Run: headless pygame with SDL's dummy video driver; simulated clock (each Clock.tick advances the game by its frame time, no real sleeping); random seed 0; keys injected as events and as key.get_pressed() state; mouse plan: one left click at the window centre at the start of phase 2, then a move to the lower-right quarter at the start of phase 3.
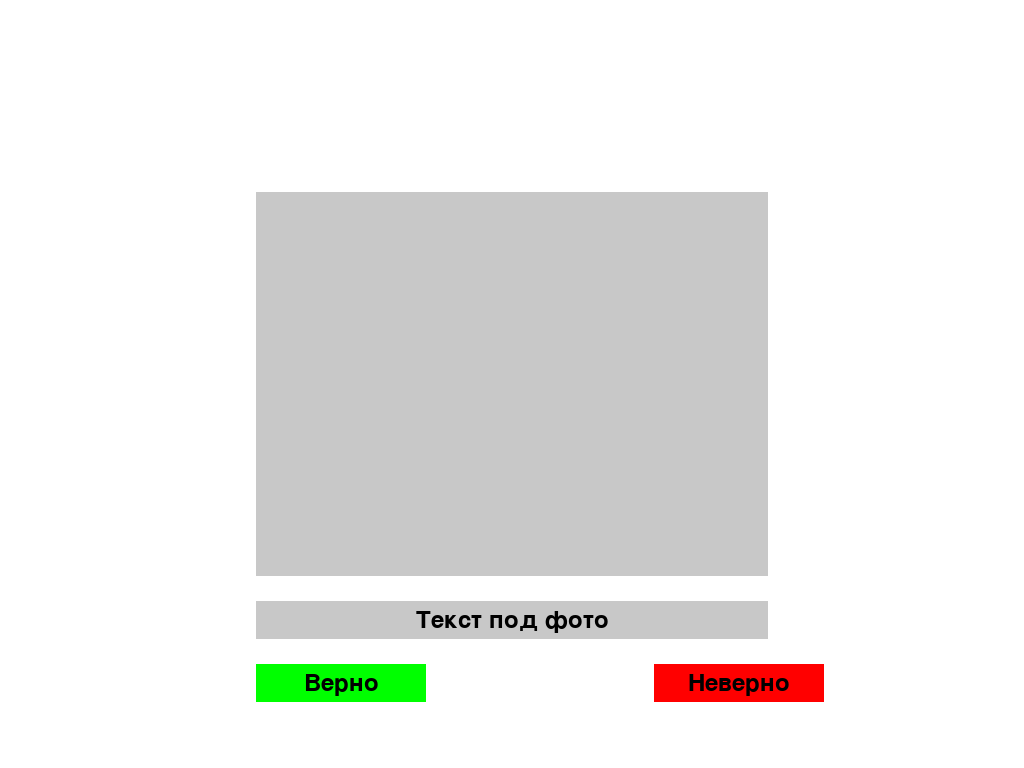
Frame 1 of 4 · flips 1–60 · no input
Frame 2 of 4 · flips 61–180 · clicked the window centre · tapped SPACE, RETURN · held RIGHT (→), D · screen unchanged from frame 1, image omitted
Frame 3 of 4 · flips 181–300 · moved the mouse to the lower-right quarter · held DOWN (↓), S · screen unchanged from frame 2, image omitted
Frame 4 of 4 · flips 301–420 · held LEFT (←), A, UP (↑), W · screen unchanged from frame 3, image omitted

The pygame program that drew these frames:

import pygame
import sys

class Game:
    def __init__(self):
        pygame.init()
        self.screen = pygame.display.set_mode((0, 0), pygame.FULLSCREEN)
        self.clock = pygame.time.Clock()
        self.font = pygame.font.Font(None, 36)
        screen_width, screen_height = self.screen.get_size()
        photo_width, photo_height = screen_width // 2, screen_height // 2
        button_width, button_height = screen_width // 6, screen_height // 20

        self.photo_rect = pygame.Rect((screen_width - photo_width) // 2, (screen_height - photo_height) // 2,
                                      photo_width, photo_height)
        self.text_rect = pygame.Rect((screen_width - photo_width) // 2, self.photo_rect.bottom + screen_height // 30,
                                     photo_width, screen_height // 20)
        self.correct_button = pygame.Rect((screen_width - photo_width) // 2,
                                          self.text_rect.bottom + screen_height // 30, button_width, button_height)
        self.incorrect_button = pygame.Rect((screen_width - button_width) // 2 + screen_width // 10 + 125,
                                            self.text_rect.bottom + screen_height // 30, button_width, button_height)

    def run(self):
        while True:
            for event in pygame.event.get():
                if event.type == pygame.QUIT:
                    pygame.quit()
                    sys.exit()
                elif event.type == pygame.MOUSEBUTTONDOWN:
                    if self.correct_button.collidepoint(event.pos):
                        print("Нажата кнопка 'Верно'")
                    elif self.incorrect_button.collidepoint(event.pos):
                        print("Нажата кнопка 'Неверно'")

            self.screen.fill((255, 255, 255))

            pygame.draw.rect(self.screen, (200, 200, 200), self.photo_rect)
            pygame.draw.rect(self.screen, (200, 200, 200), self.text_rect)
            pygame.draw.rect(self.screen, (0, 255, 0), self.correct_button)
            pygame.draw.rect(self.screen, (255, 0, 0), self.incorrect_button)

            text = self.font.render('Текст под фото', True, (0, 0, 0))
            text_rect = text.get_rect(center=self.text_rect.center)
            self.screen.blit(text, text_rect)

            text = self.font.render('Верно', True, (0, 0, 0))
            button1_rect = text.get_rect(center=self.correct_button.center)
            self.screen.blit(text, button1_rect)

            text = self.font.render('Неверно', True, (0, 0, 0))
            button1_rect = text.get_rect(center=self.incorrect_button.center)
            self.screen.blit(text, button1_rect)

            pygame.display.flip()
            self.clock.tick(60)

if __name__ == '__main__':
    game = Game()
    game.run()
